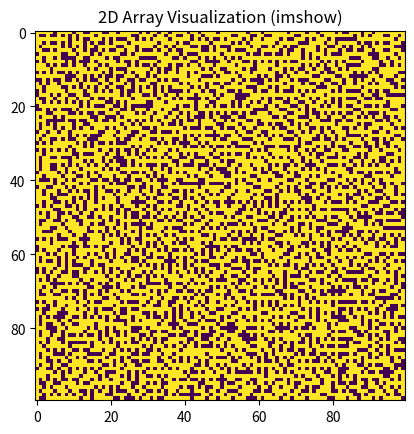

Reproduce this figure in Python.
# Grid generation
from enum import IntEnum
import numpy as np
import random as rd
import matplotlib.pyplot as plt

# magic number enum class
class CellState(IntEnum):
    BLOCKED=0
    OPEN=1
    FIRE=2

class ShipGrid:
    
    def __init__(self, D:int):
        self.D = D
        self.grid = self._generate_grid(D)
        

    def _generate_grid(self,D:int)->np.ndarray:
        # small size(1 byte) of each cell so we can use larger D
        layout= np.full((D,D),CellState.BLOCKED,dtype=np.int8)
        # question - do we include the edges?
        x = rd.randint(1,D-2)
        y = rd.randint(1,D-2)
        layout[x,y]=CellState.OPEN
        
        # First step: blocked cells with one open neighbor
        L, coords = self._get_L(layout)
        while(L>0):
            to_open = rd.randint(0,L-1)
            r, c = coords[to_open]
            
            layout[r, c] = CellState.OPEN
            L, coords = self._get_L(layout)
        
        
        # Dead end step
        F, F_coords = self._get_F(layout)
        goal = F//2
        previous_distance = F - goal
        no_progress = 0
        while(F>goal):
            chosen_f = rd.randint(0,F-1)
            F_r, F_c = F_coords[chosen_f]
            closed_neighbors = []
            for dx, dy in [(-1, 0), (1, 0), (0, -1), (0, 1)]:
                nr, nc = F_r + dx, F_c + dy

                # Checking boundaries
                if 0 <= nr < D and 0 <= nc < D and layout[nr, nc] == CellState.BLOCKED:
                    closed_neighbors.append((nr, nc))
            
            if closed_neighbors:
                nr, nc = rd.choice(closed_neighbors)
                layout[nr, nc] = CellState.OPEN
                
            F, F_coords = self._get_F(layout)
            distance = F - goal
            if distance < previous_distance:
                no_progress = 0
            else:
                no_progress += 1
            if no_progress == 4:
                break
            previous_distance = distance
            
        return layout
            
            
        
        

    # Let L be the number of currently blocked cells that have exactly one open neighbor.
    def _get_L(self, layout:np.ndarray):
        blocked = (layout==CellState.BLOCKED)
        open = (layout==CellState.OPEN)
        
        open_neighbors = np.zeros_like(layout, dtype=np.int8)

        
        open_neighbors[:-1, :] += open[1:, :]   # Look Down
        open_neighbors[1:, :]  += open[:-1, :]   # Look Up
        open_neighbors[:, :-1] += open[:, 1:]   # Look Right
        open_neighbors[:, 1:]  += open[:, :-1]   # Look Left
        
        matched = blocked & (open_neighbors==1)
        
        count = int(np.sum(matched))
        
        coords = np.argwhere(matched)
        
        return count, coords

    # Let F be the number of dead ends
    def _get_F(self,layout):
        open = (layout==CellState.OPEN)
        
        open_neighbors = np.zeros_like(layout, dtype=np.int8)

        open_neighbors[:-1, :] += open[1:, :]   # Look Down
        open_neighbors[1:, :]  += open[:-1, :]   # Look Up
        open_neighbors[:, :-1] += open[:, 1:]   # Look Right
        open_neighbors[:, 1:]  += open[:, :-1]   # Look Left
        
        matched = open & (open_neighbors==1)
        
        count = int(np.sum(matched))
        
        coords = np.argwhere(matched)
        
        return count, coords
    def is_open(self, r: int, c: int) -> bool:
        return 0 <= r < self.D and 0 <= c < self.D and self.grid[r, c] == CellState.OPEN
    
    def get_open_cells(self):
        #return [tuple(coord) for coord in np.argwhere(self.grid == CellState.OPEN)]
        # ruturn plain python ints instead of numpy ints
        return [(int(r), int(c)) for r, c in np.argwhere(self.grid == CellState.OPEN)]
    
    def get_open_neighbors(self, cell: tuple) -> list:
        r, c = cell
        directions = [(-1, 0), (1, 0), (0, -1), (0, 1)]
        return [
            (r + dr, c + dc)
            for dr, dc in directions
            if self.is_open(r + dr, c + dc)
        ]

    # check that all open cells are reacheable from every other
    def is_connected(self) -> bool:
        cells = self.get_open_cells()
        seen = {cells[0]}
        stack = [cells[0]]
        while stack:
            cur = stack.pop()
            for nb in self.get_open_neighbors(cur):
                if nb not in seen:
                    seen.add(nb)
                    stack.append(nb)
        return len(seen) == len(cells)

GRID_SIZE=100
def main():
    Ship1 = ShipGrid(GRID_SIZE)   
    # print(Ship1)
    plt.imshow(Ship1.grid, cmap='viridis')
    # plt.colorbar()
    plt.title("2D Array Visualization (imshow)")
    plt.show()

# prevent ship plot popping up on every import
if __name__ == "__main__":
    main()
